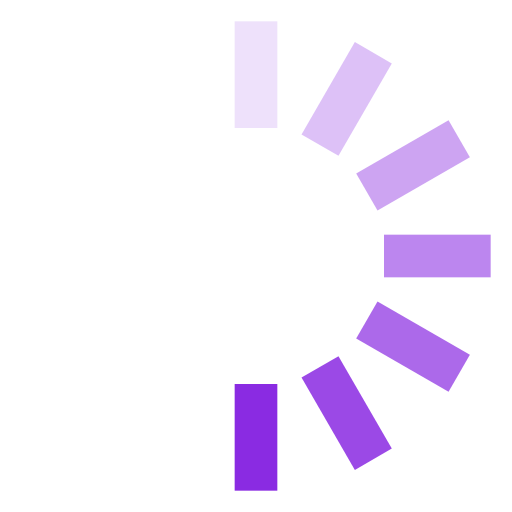
t = 0.00 s
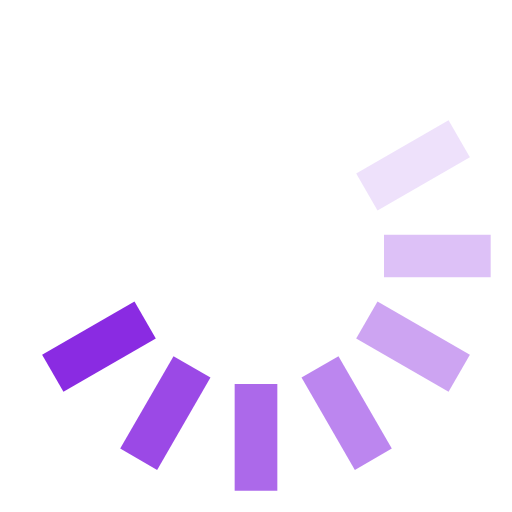
t = 0.13 s
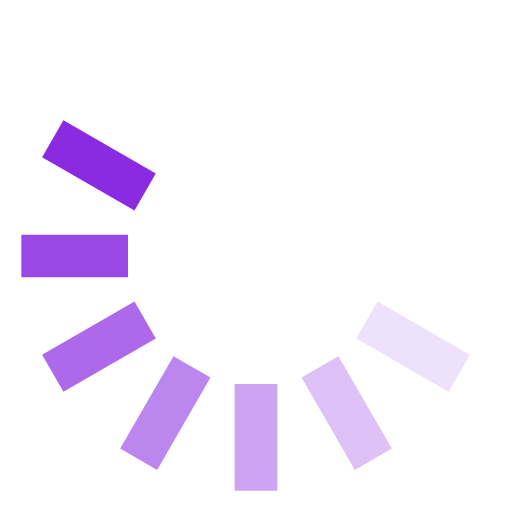
t = 0.25 s
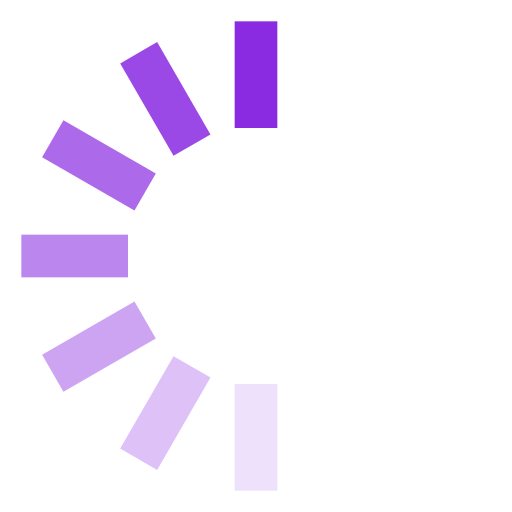
t = 0.38 s
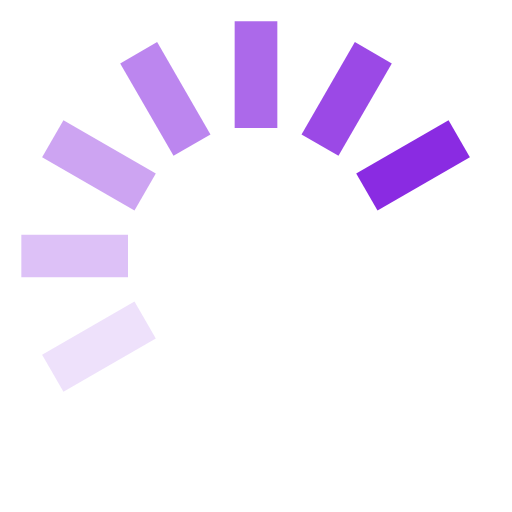
t = 0.50 s
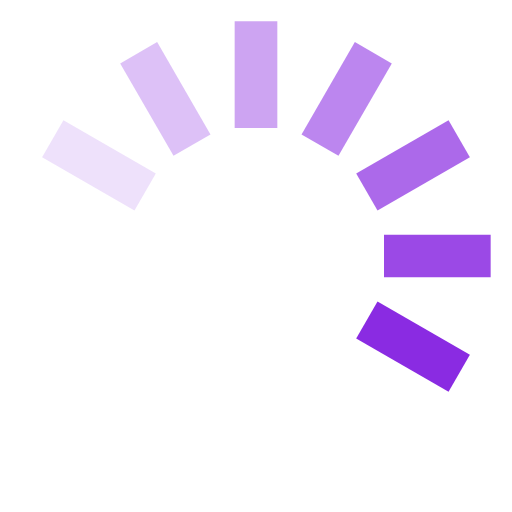
t = 0.63 s

The animated SVG that drew these frames (rendered in a browser with its animation timeline set to each time). Animation: 1 SMIL element (animateTransform=1); one cycle of 0.75 s, repeats indefinitely.

<svg fill="#8A2BE2FF" viewBox="0 0 24 24" xmlns="http://www.w3.org/2000/svg"><g><rect x="11" y="1" width="2" height="5" opacity=".14"/><rect x="11" y="1" width="2" height="5" transform="rotate(30 12 12)" opacity=".29"/><rect x="11" y="1" width="2" height="5" transform="rotate(60 12 12)" opacity=".43"/><rect x="11" y="1" width="2" height="5" transform="rotate(90 12 12)" opacity=".57"/><rect x="11" y="1" width="2" height="5" transform="rotate(120 12 12)" opacity=".71"/><rect x="11" y="1" width="2" height="5" transform="rotate(150 12 12)" opacity=".86"/><rect x="11" y="1" width="2" height="5" transform="rotate(180 12 12)"/><animateTransform attributeName="transform" type="rotate" calcMode="discrete" dur="0.75s" values="0 12 12;30 12 12;60 12 12;90 12 12;120 12 12;150 12 12;180 12 12;210 12 12;240 12 12;270 12 12;300 12 12;330 12 12;360 12 12" repeatCount="indefinite"/></g></svg>